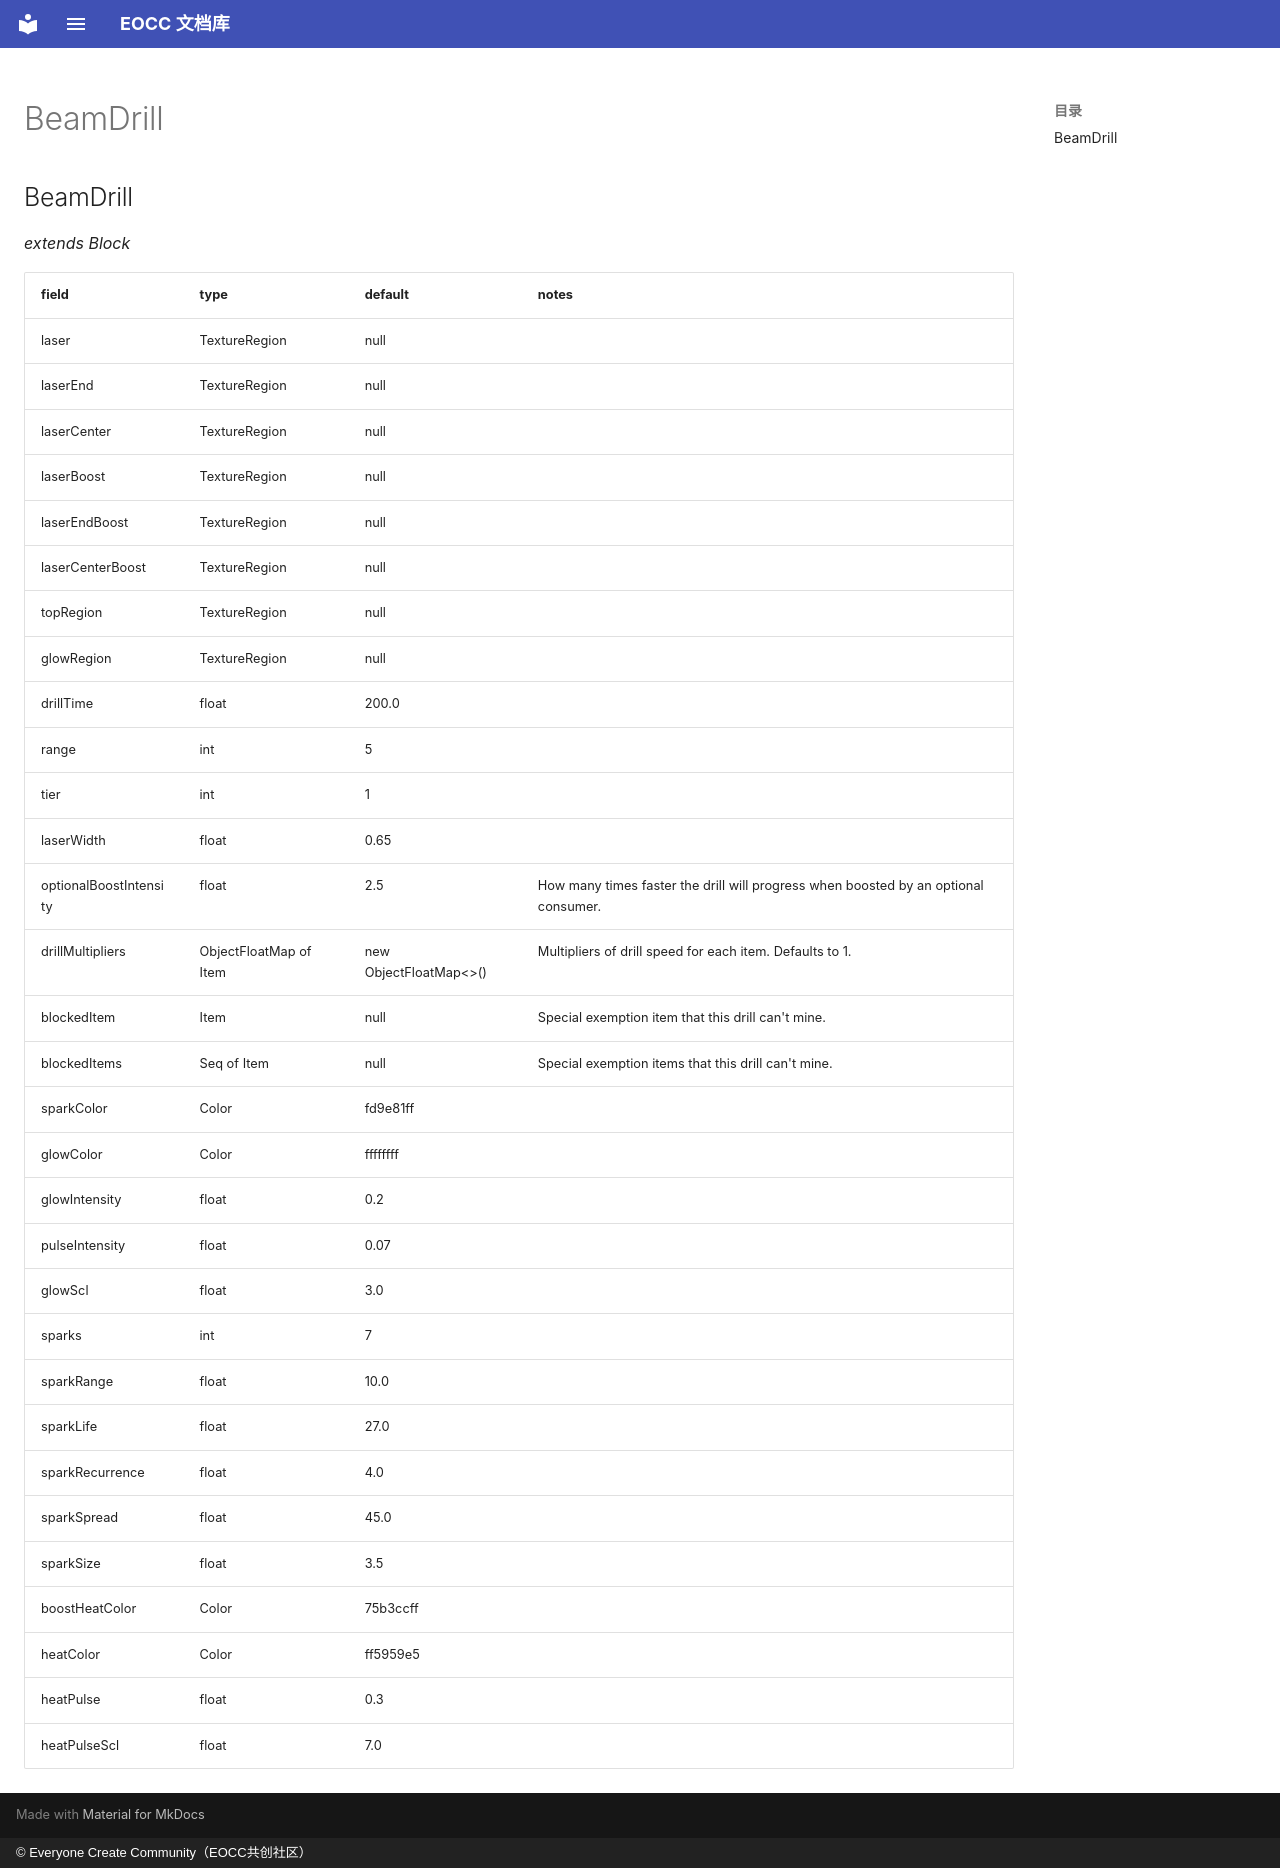

repository: eoccc/eoccc.github.io · page: wiki/mindustry/en/Modding%20Classes/BeamDrill/index.html · generator: mkdocs · copyright: © Everyone Create Community（EOCC共创社区）

# BeamDrill

## BeamDrill

*extends Block*

| field | type | default | notes |
|---|---|---|---|
| laser | TextureRegion | null |  |
| laserEnd | TextureRegion | null |  |
| laserCenter | TextureRegion | null |  |
| laserBoost | TextureRegion | null |  |
| laserEndBoost | TextureRegion | null |  |
| laserCenterBoost | TextureRegion | null |  |
| topRegion | TextureRegion | null |  |
| glowRegion | TextureRegion | null |  |
| drillTime | float | 200.0 |  |
| range | int | 5 |  |
| tier | int | 1 |  |
| laserWidth | float | 0.65 |  |
| optionalBoostIntensity | float | 2.5 | How many times faster the drill will progress when boosted by an optional consumer. |
| drillMultipliers | ObjectFloatMap of Item | new ObjectFloatMap<>() | Multipliers of drill speed for each item. Defaults to 1. |
| blockedItem | Item | null | Special exemption item that this drill can't mine. |
| blockedItems | Seq of Item | null | Special exemption items that this drill can't mine. |
| sparkColor | Color | fd9e81ff |  |
| glowColor | Color | ffffffff |  |
| glowIntensity | float | 0.2 |  |
| pulseIntensity | float | 0.07 |  |
| glowScl | float | 3.0 |  |
| sparks | int | 7 |  |
| sparkRange | float | 10.0 |  |
| sparkLife | float | 27.0 |  |
| sparkRecurrence | float | 4.0 |  |
| sparkSpread | float | 45.0 |  |
| sparkSize | float | 3.5 |  |
| boostHeatColor | Color | 75b3ccff |  |
| heatColor | Color | ff5959e5 |  |
| heatPulse | float | 0.3 |  |
| heatPulseScl | float | 7.0 |  |
